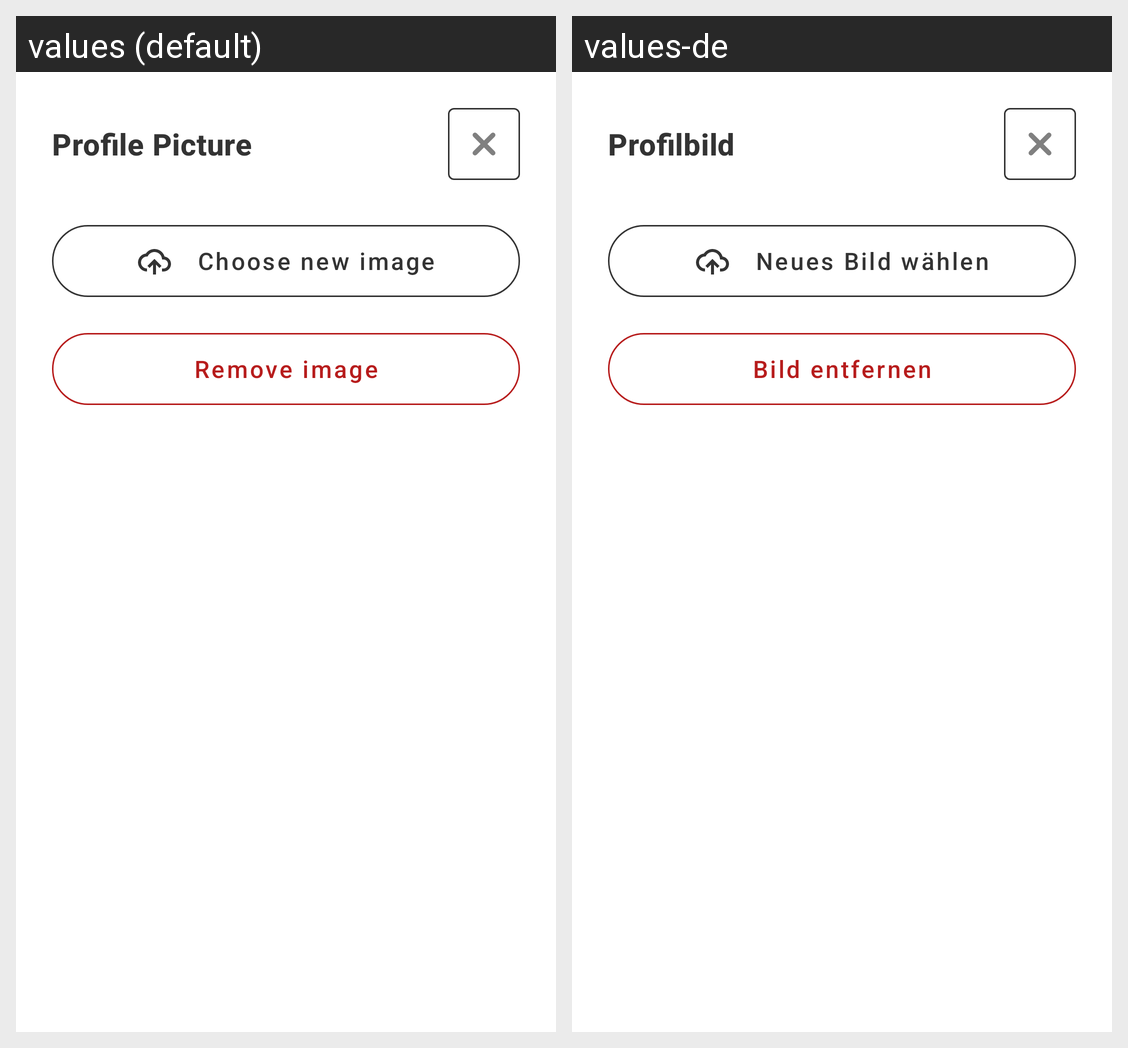

Locale-by-locale string values for the Android screen shown in this grid:
Android screen res/layout/dialog_profile_image_options.xml rendered under 2 locales, left to right: values (default), values-de. Device: Nexus 5 (rendered at 1080×1920; each locale shown at half size, 540×960, under a caption strip naming it); theme Theme.Einkaufsliste.
Strings drawn on this screen, with the default value and each locale's value (text and hints the layout hard-codes, and strings that could not be matched under every locale, appear in the picture but are not listed):

dialog_profile_pic_title
  values: Profile Picture
  values-de: Profilbild

option_new_image
  values: Choose new image
  values-de: Neues Bild wählen

option_remove_image
  values: Remove image
  values-de: Bild entfernen
